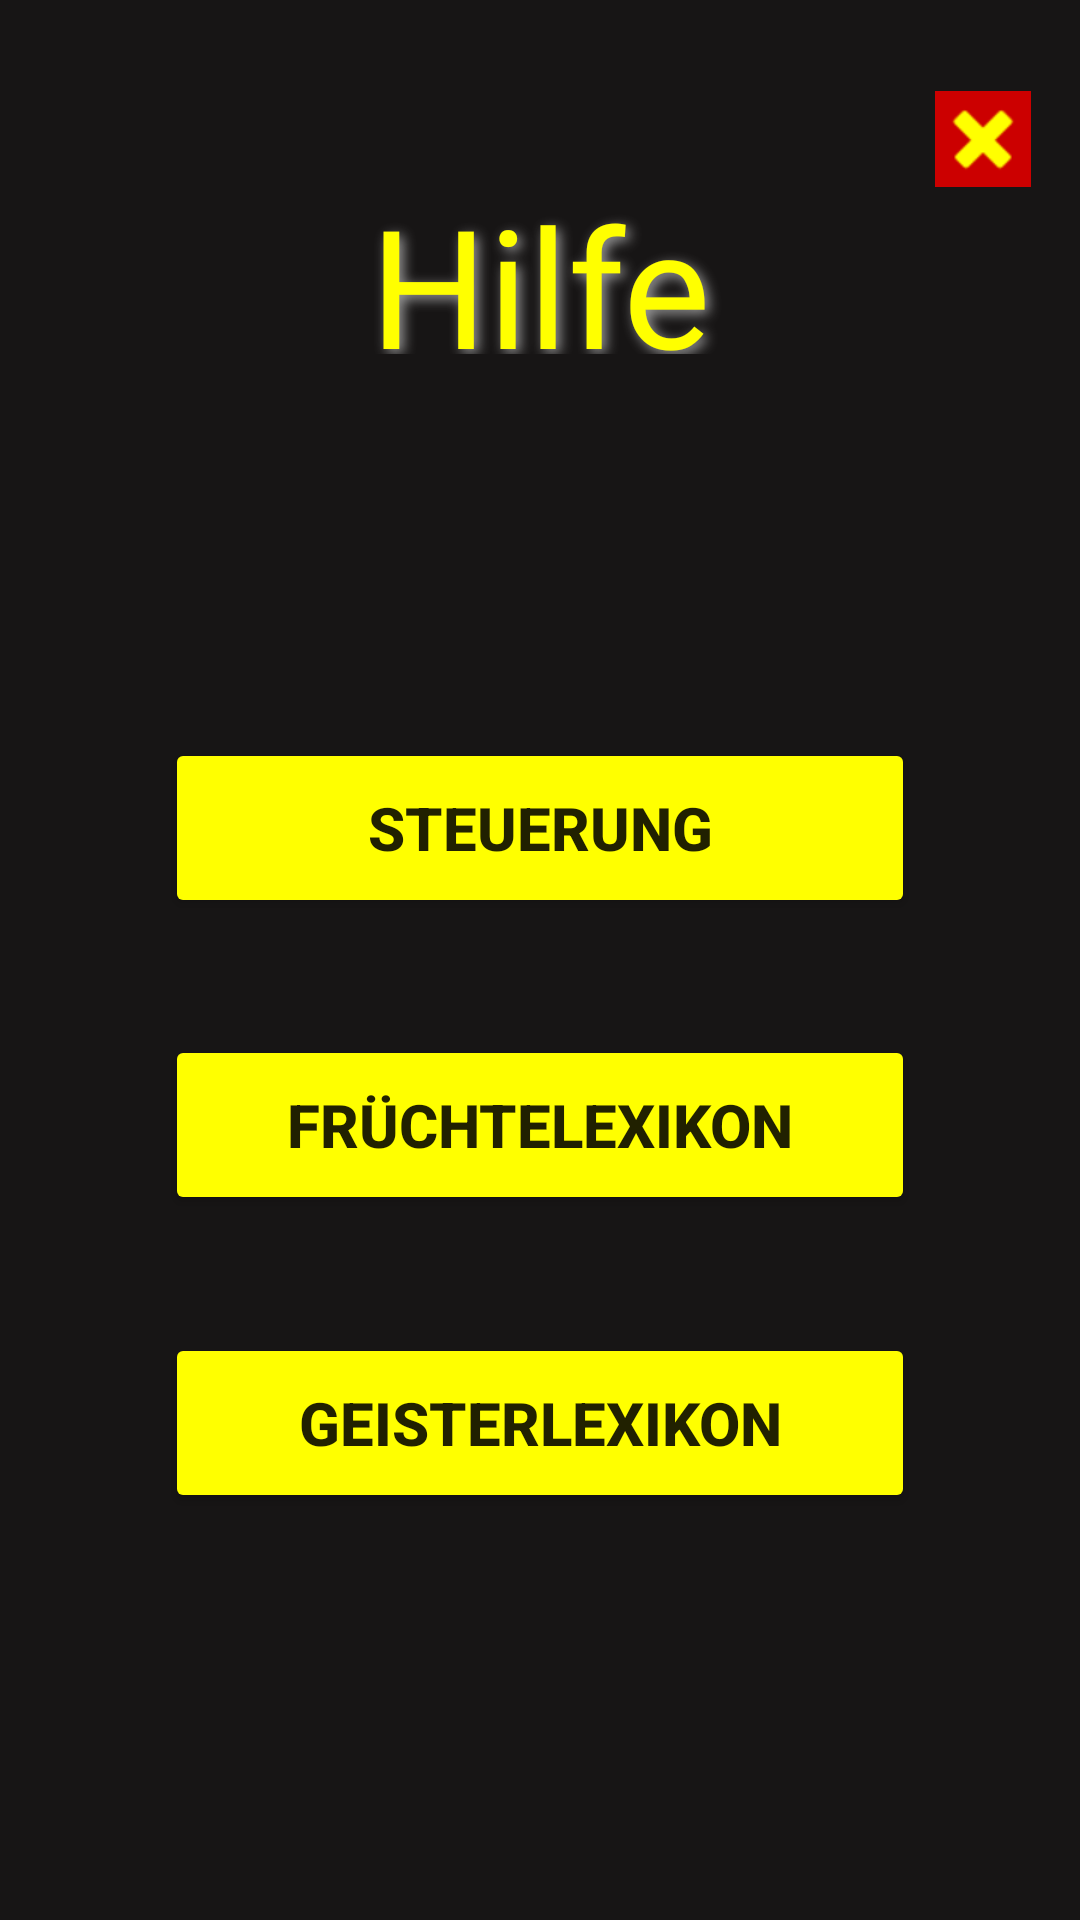

Reconstruct the res/layout file that produces this screen, plus the resources it refers to.
<!-- AndroidManifest.xml: application theme AppTheme -->
<!-- res/layout/hilfe.xml -->
<?xml version="1.0" encoding="utf-8"?>
<androidx.constraintlayout.widget.ConstraintLayout xmlns:android="http://schemas.android.com/apk/res/android"
    xmlns:app="http://schemas.android.com/apk/res-auto"
    xmlns:tools="http://schemas.android.com/tools"
    android:layout_width="match_parent"
    android:layout_height="match_parent"
    android:background="#171515">

    <TextView
        android:id="@+id/TextViewHilfe"
        android:layout_width="250dp"
        android:layout_height="60dp"
        android:fontFamily="@font/pacman"
        android:scrollbarThumbHorizontal="@color/yellow"
        android:scrollbarThumbVertical="@color/yellow"
        android:shadowColor="#ff9e9e9e"
        android:shadowDx="4"
        android:shadowDy="4"
        android:shadowRadius="10"
        android:text="Hilfe"
        android:textAlignment="center"
        android:textAllCaps="false"
        android:textAppearance="@style/TextAppearance.AppCompat.Large"
        android:textColor="#FFFF00"
        android:textColorHighlight="#FFFF00"
        android:textColorHint="#FFFF00"
        android:textSize="55dp"

        app:layout_constraintBottom_toBottomOf="parent"
        app:layout_constraintEnd_toEndOf="parent"
        app:layout_constraintHorizontal_bias="0.5"
        app:layout_constraintStart_toStartOf="parent"
        app:layout_constraintTop_toTopOf="parent"
        app:layout_constraintVertical_bias="0.1" />

    <Button
        android:id="@+id/btnSteuerungstutorial"
        android:layout_width="250dp"
        android:layout_height="60dp"
        android:backgroundTint="#FFFF00"
        android:text="Steuerung"
        android:textSize="20sp"
        android:textStyle="bold"
        app:layout_constraintBottom_toBottomOf="parent"
        app:layout_constraintEnd_toEndOf="parent"
        app:layout_constraintHorizontal_bias="0.501"
        app:layout_constraintStart_toStartOf="parent"
        app:layout_constraintTop_toTopOf="parent"
        app:layout_constraintVertical_bias="0.424" />

    <Button
        android:id="@+id/btnFruechtelexikon"
        android:layout_width="250dp"
        android:layout_height="60dp"
        android:backgroundTint="#FFFF00"
        android:text="Früchtelexikon"
        android:textSize="20sp"
        android:textStyle="bold"
        app:layout_constraintBottom_toBottomOf="parent"
        app:layout_constraintEnd_toEndOf="parent"
        app:layout_constraintHorizontal_bias="0.5"
        app:layout_constraintStart_toStartOf="parent"
        app:layout_constraintTop_toTopOf="@+id/TextViewHilfe"
        app:layout_constraintVertical_bias="0.55" />

    <Button
        android:id="@+id/btnGeisterlexikon"
        android:layout_width="250dp"
        android:layout_height="60dp"
        android:backgroundTint="#FFFF00"
        android:text="Geisterlexikon"
        android:textSize="20sp"
        android:textStyle="bold"
        app:layout_constraintBottom_toBottomOf="parent"
        app:layout_constraintEnd_toEndOf="parent"
        app:layout_constraintHorizontal_bias="0.501"
        app:layout_constraintStart_toStartOf="parent"
        app:layout_constraintTop_toTopOf="@+id/TextViewHilfe"
        app:layout_constraintVertical_bias="0.74"
        tools:ignore="MissingConstraints" />

    <ImageButton
        android:id="@+id/btnExitHilfe"
        android:layout_width="wrap_content"
        android:layout_height="wrap_content"
        android:background="@android:color/holo_red_dark"
        android:tint="#FFFF00"
        app:layout_constraintBottom_toBottomOf="parent"
        app:layout_constraintEnd_toEndOf="parent"
        app:layout_constraintHorizontal_bias="0.95"
        app:layout_constraintStart_toStartOf="parent"
        app:layout_constraintTop_toTopOf="parent"
        app:layout_constraintVertical_bias="0.05"
        app:srcCompat="@android:drawable/ic_delete" />

</androidx.constraintlayout.widget.ConstraintLayout>
<!-- resources referenced by this layout -->
<resources>
  <color name="yellow">#FFFF00</color>
  <style name="AppTheme" parent="Theme.AppCompat.Light.NoActionBar">
          
          <item name="colorPrimary">@color/colorPrimary</item>
          <item name="colorPrimaryDark">@color/colorPrimaryDark</item>
          <item name="colorAccent">@color/colorAccent</item>
          <item name="android:windowCloseOnTouchOutside">false</item>
      </style>
  <color name="colorPrimary">#008577</color>
  <color name="colorPrimaryDark">#00574B</color>
  <color name="colorAccent">#D81B60</color>
</resources>
